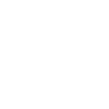
t = 0.00 s
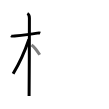
t = 3.50 s
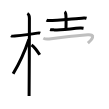
t = 7.25 s
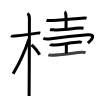
t = 10.75 s
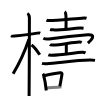
t = 14.50 s
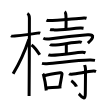
t = 18.00 s

The animated SVG that drew these frames (rendered in a browser with its animation timeline set to each time). Animation: 18 SMIL elements (animate=18); one cycle of 18.00 s.

<svg width="109px" height="109px" viewBox="0 0 px 109px" xmlns="http://www.w3.org/2000/svg" xmlns:xlink="http://www.w3.org/1999/xlink" xml:space="preserve" version="1.1"  baseProfile="full">
<path d="M11.03,35.72c0.37,0.24,2.59,0.41,3.58,0.31c4.26-0.41,15.85-1.71,22.71-2.91c0.99-0.17,2.33-0.24,2.95,0" style="fill:none;stroke:black;stroke-width:3;opacity:0">
  <animate attributeType="CSS" attributeName="opacity" from="0" to="1" begin="0s" dur="1s" repeatCount="Indefinite" fill="freeze" />
</path>
<path d="M27.36,13.5c0.91,0.47,2.04,2,2.04,4.42c0,0.95-0.12,72.25-0.3,78.08" style="fill:none;stroke:black;stroke-width:3;opacity:0">
  <animate attributeType="CSS" attributeName="opacity" from="0" to="1" begin="1s" dur="1s" repeatCount="Indefinite" fill="freeze" />
</path>
<path d="M28.94,39.28c-5.1,15.04-7.94,21.4-15.83,34.56" style="fill:none;stroke:black;stroke-width:3;opacity:0">
  <animate attributeType="CSS" attributeName="opacity" from="0" to="1" begin="2s" dur="1s" repeatCount="Indefinite" fill="freeze" />
</path>
<path d="M31.47,44.9c2.37,1.59,6.28,6.76,8.28,9.85" style="fill:none;stroke:black;stroke-width:3;opacity:0">
  <animate attributeType="CSS" attributeName="opacity" from="0" to="1" begin="3s" dur="1s" repeatCount="Indefinite" fill="freeze" />
</path>
<path d="M46.48,20.13c0.74,0.38,2.1,0.38,2.84,0.38C56.5,20.5,75,18.5,83.96,17.9c1.23-0.08,1.98,0.18,2.59,0.37" style="fill:none;stroke:black;stroke-width:3;opacity:0">
  <animate attributeType="CSS" attributeName="opacity" from="0" to="1" begin="4s" dur="1s" repeatCount="Indefinite" fill="freeze" />
</path>
<path d="M64.63,11.75c0.61,0.35,0.98,1.57,1.1,2.27S66.08,25,65.95,29.37" style="fill:none;stroke:black;stroke-width:3;opacity:0">
  <animate attributeType="CSS" attributeName="opacity" from="0" to="1" begin="5s" dur="1s" repeatCount="Indefinite" fill="freeze" />
</path>
<path d="M50,29.61c0.95,0.26,2.68,0.24,3.64,0.26c6.41,0.13,16.61-1.12,26.58-1.81c1.58-0.11,2.53,0.12,3.33,0.25" style="fill:none;stroke:black;stroke-width:3;opacity:0">
  <animate attributeType="CSS" attributeName="opacity" from="0" to="1" begin="6s" dur="1s" repeatCount="Indefinite" fill="freeze" />
</path>
<path d="M43.34,38.24c1.05,0.51,3.74,0.92,5.68,0.65c11.98-1.64,33.95-3.72,38.83-4.05c8.42-0.59,4.15,4.66,0.04,8.28" style="fill:none;stroke:black;stroke-width:3;opacity:0">
  <animate attributeType="CSS" attributeName="opacity" from="0" to="1" begin="7s" dur="1s" repeatCount="Indefinite" fill="freeze" />
</path>
<path d="M49.84,44.63c0.59,0.41,2.48,0.44,3.09,0.42c8.85-0.36,18.89-2.75,26.32-3.06c0.91-0.04,1.73,0.08,2.47,0.42" style="fill:none;stroke:black;stroke-width:3;opacity:0">
  <animate attributeType="CSS" attributeName="opacity" from="0" to="1" begin="8s" dur="1s" repeatCount="Indefinite" fill="freeze" />
</path>
<path d="M65.97,44.04c0.35,0.62,0.35,0.99,0.35,1.48c0,3.46-0.01,2.06-0.01,8" style="fill:none;stroke:black;stroke-width:3;opacity:0">
  <animate attributeType="CSS" attributeName="opacity" from="0" to="1" begin="9s" dur="1s" repeatCount="Indefinite" fill="freeze" />
</path>
<path d="M48.34,54.86c0.44,0.19,2,0.29,2.75,0.3c10.41,0.09,23.91-2.64,31.2-2.93c1.2-0.05,2.63,0.31,3.23,0.61" style="fill:none;stroke:black;stroke-width:3;opacity:0">
  <animate attributeType="CSS" attributeName="opacity" from="0" to="1" begin="10s" dur="1s" repeatCount="Indefinite" fill="freeze" />
</path>
<path d="M42,63.4c1.25,0.35,3.54,0.41,4.79,0.35c10.52-0.48,29.91-3.91,43.84-3.74c2.08,0.03,3.33,0.17,4.37,0.35" style="fill:none;stroke:black;stroke-width:3;opacity:0">
  <animate attributeType="CSS" attributeName="opacity" from="0" to="1" begin="11s" dur="1s" repeatCount="Indefinite" fill="freeze" />
</path>
<path d="M42.89,73.8c0.23,0.29,0.47,0.53,0.57,0.89c0.8,2.85,2.27,10.7,2.81,15.81" style="fill:none;stroke:black;stroke-width:3;opacity:0">
  <animate attributeType="CSS" attributeName="opacity" from="0" to="1" begin="12s" dur="1s" repeatCount="Indefinite" fill="freeze" />
</path>
<path d="M44.33,75.73c4.74-1.48,13.51-2.63,16.23-3c0.99-0.14,1.59,0.81,1.45,1.61c-0.59,3.33-1.27,7.34-2.15,11.94" style="fill:none;stroke:black;stroke-width:3;opacity:0">
  <animate attributeType="CSS" attributeName="opacity" from="0" to="1" begin="13s" dur="1s" repeatCount="Indefinite" fill="freeze" />
</path>
<path d="M46.38,88c3.19-0.42,10.59-0.65,14.97-1.3" style="fill:none;stroke:black;stroke-width:3;opacity:0">
  <animate attributeType="CSS" attributeName="opacity" from="0" to="1" begin="14s" dur="1s" repeatCount="Indefinite" fill="freeze" />
</path>
<path d="M69.11,73.71c0.64,0.49,1.81,0.54,2.47,0.49c6.18-0.46,14.3-2.38,22.17-3.12c1.07-0.1,1.72,0.23,2.25,0.48" style="fill:none;stroke:black;stroke-width:3;opacity:0">
  <animate attributeType="CSS" attributeName="opacity" from="0" to="1" begin="15s" dur="1s" repeatCount="Indefinite" fill="freeze" />
</path>
<path d="M84.66,65.06c0.06,0.36,0.84,1.88,0.84,4.17c0,15.4-0.17,20.6-0.17,24.34c0,9.09-5.05,1.35-6.53,0.19" style="fill:none;stroke:black;stroke-width:3;opacity:0">
  <animate attributeType="CSS" attributeName="opacity" from="0" to="1" begin="16s" dur="1s" repeatCount="Indefinite" fill="freeze" />
</path>
<path d="M71.25,80.77c1.81,1.04,4.67,4.26,5.12,5.87" style="fill:none;stroke:black;stroke-width:3;opacity:0">
  <animate attributeType="CSS" attributeName="opacity" from="0" to="1" begin="17s" dur="1s" repeatCount="Indefinite" fill="freeze" />
</path>
</svg>
